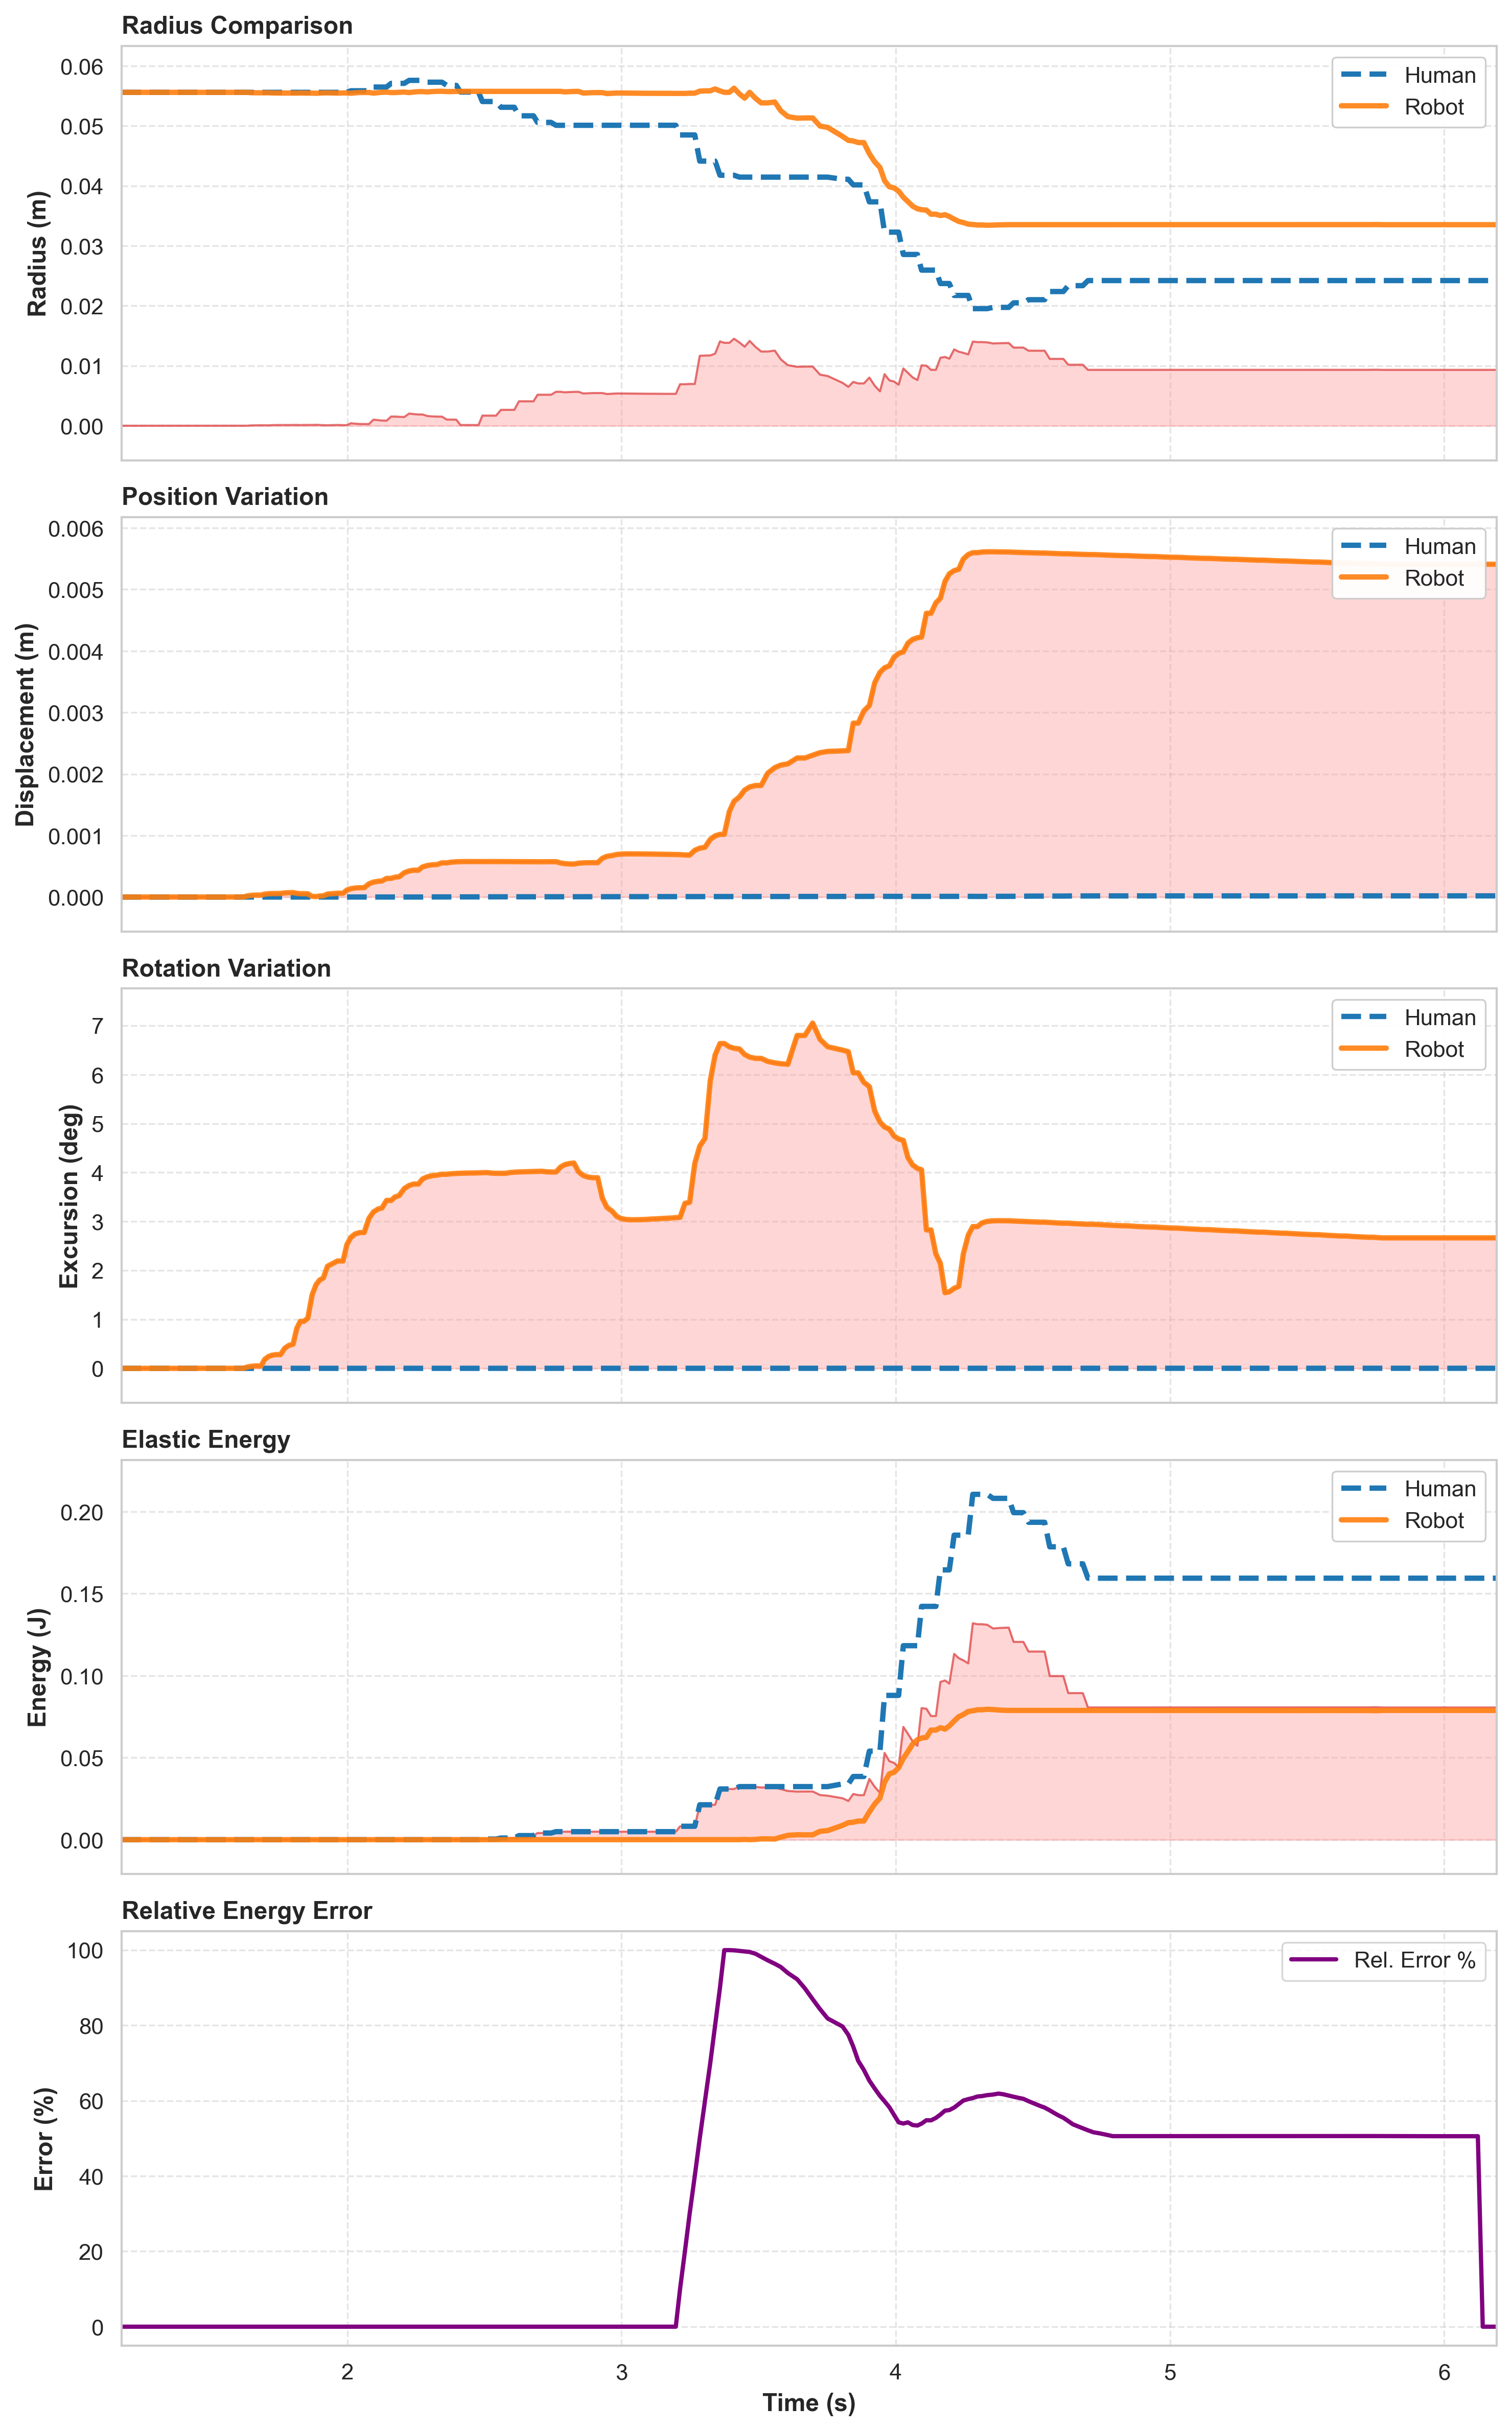

Data behind this chart, as committed beside it:
Time, HumanRadius, RobotRadius, ScalingFactor, HumanEnergy, RobotEnergy, hPos_x, hPos_y, hPos_z, rPos_x, rPos_y, rPos_z, hRot_x, hRot_y, hRot_z, rRot_x, rRot_y, rRot_z
1.176, 8.995084E-05, 0.05557, 617.8, 0, 0, -1.001, 0.5552, 0.933, 0.02975, 1.38, 1.039, 61.86, 44.27, 85.94, 0, 79.94, 0
1.191, 8.995084E-05, 0.05557, 617.8, 0, 0, -1.001, 0.5552, 0.933, 0.02975, 1.38, 1.039, 61.86, 44.27, 85.94, 0, 79.94, 0
1.208, 8.995084E-05, 0.05557, 617.8, 0, 0, -1.001, 0.5552, 0.933, 0.02975, 1.38, 1.039, 61.86, 44.27, 85.94, 0, 79.94, 0
1.223, 8.995084E-05, 0.05557, 617.8, 0, 0, -1.001, 0.5552, 0.933, 0.02975, 1.38, 1.039, 61.86, 44.27, 85.94, 0, 79.94, 0
1.239, 8.995084E-05, 0.05557, 617.8, 0, 0, -1.001, 0.5552, 0.933, 0.02975, 1.38, 1.039, 61.86, 44.27, 85.94, 0, 79.94, 0
1.255, 8.995084E-05, 0.05557, 617.8, 0, 0, -1.001, 0.5552, 0.933, 0.02975, 1.38, 1.039, 61.86, 44.27, 85.94, 0, 79.94, 0
1.269, 8.995084E-05, 0.05557, 617.8, 0, 0, -1.001, 0.5552, 0.933, 0.02975, 1.38, 1.039, 61.86, 44.27, 85.94, 0, 79.94, 0
1.281, 8.995084E-05, 0.05557, 617.8, 0, 0, -1.001, 0.5552, 0.933, 0.02975, 1.38, 1.039, 61.86, 44.27, 85.94, 0, 79.94, 0
1.293, 8.995084E-05, 0.05557, 617.8, 0, 0, -1.001, 0.5552, 0.933, 0.02975, 1.38, 1.039, 61.86, 44.27, 85.94, 0, 79.94, 0
1.306, 8.995084E-05, 0.05557, 617.8, 0, 0, -1.001, 0.5552, 0.933, 0.02975, 1.38, 1.039, 61.86, 44.27, 85.94, 0, 79.94, 0
1.321, 8.995084E-05, 0.05557, 617.8, 0, 0, -1.001, 0.5552, 0.933, 0.02975, 1.38, 1.039, 61.86, 44.27, 85.94, 0, 79.94, 0
1.337, 8.995084E-05, 0.05557, 617.8, 0, 0, -1.001, 0.5552, 0.933, 0.02975, 1.38, 1.039, 61.86, 44.27, 85.94, 0, 79.94, 0
1.349, 8.995084E-05, 0.05557, 617.8, 0, 0, -1.001, 0.5552, 0.933, 0.02975, 1.38, 1.039, 61.86, 44.27, 85.94, 0, 79.94, 0
1.361, 8.995084E-05, 0.05557, 617.8, 0, 0, -1.001, 0.5552, 0.933, 0.02975, 1.38, 1.039, 61.86, 44.27, 85.94, 0, 79.94, 0
1.372, 8.995084E-05, 0.05557, 617.8, 0, 0, -1.001, 0.5552, 0.933, 0.02975, 1.38, 1.039, 61.86, 44.27, 85.94, 0, 79.94, 0
1.388, 8.995084E-05, 0.05557, 617.8, 0, 0, -1.001, 0.5552, 0.933, 0.02975, 1.38, 1.039, 61.86, 44.27, 85.94, 0, 79.94, 0
1.402, 8.995084E-05, 0.05557, 617.8, 0, 0, -1.001, 0.5552, 0.933, 0.02975, 1.38, 1.039, 61.86, 44.27, 85.94, 0, 79.94, 0
1.415, 8.995084E-05, 0.05557, 617.8, 0, 0, -1.001, 0.5552, 0.933, 0.02975, 1.38, 1.039, 61.86, 44.27, 85.94, 0, 79.94, 0
1.426, 8.995084E-05, 0.05557, 617.8, 0, 0, -1.001, 0.5552, 0.933, 0.02975, 1.38, 1.039, 61.86, 44.27, 85.94, 0, 79.94, 0
1.439, 8.995084E-05, 0.05557, 617.8, 0, 0, -1.001, 0.5552, 0.933, 0.02975, 1.38, 1.039, 61.86, 44.27, 85.94, 0, 79.94, 0
1.452, 8.995084E-05, 0.05557, 617.8, 0, 0, -1.001, 0.5552, 0.933, 0.02975, 1.38, 1.039, 61.86, 44.27, 85.94, 0, 79.94, 0
1.464, 8.995084E-05, 0.05557, 617.8, 0, 0, -1.001, 0.5552, 0.933, 0.02975, 1.38, 1.039, 61.86, 44.27, 85.94, 0, 79.94, 0
1.476, 8.995084E-05, 0.05557, 617.8, 0, 0, -1.001, 0.5552, 0.933, 0.02975, 1.38, 1.039, 61.86, 44.27, 85.94, 0, 79.94, 0
1.489, 8.995084E-05, 0.05557, 617.8, 0, 0, -1.001, 0.5552, 0.933, 0.02975, 1.38, 1.039, 61.86, 44.27, 85.94, 0, 79.94, 0
1.502, 8.995084E-05, 0.05557, 617.8, 0, 0, -1.001, 0.5552, 0.933, 0.02975, 1.38, 1.039, 61.86, 44.27, 85.94, 0, 79.94, 0
1.517, 8.995084E-05, 0.05557, 617.8, 0, 0, -1.001, 0.5552, 0.933, 0.02975, 1.38, 1.039, 61.86, 44.27, 85.94, 0, 79.94, 0
1.53, 8.995084E-05, 0.05557, 617.8, 0, 0, -1.001, 0.5552, 0.933, 0.02975, 1.38, 1.039, 61.86, 44.27, 85.94, 0, 79.94, 0
1.543, 8.995084E-05, 0.05557, 617.8, 0, 0, -1.001, 0.5552, 0.933, 0.02975, 1.38, 1.039, 61.86, 44.27, 85.94, 0, 79.94, 0
1.557, 8.995084E-05, 0.05557, 617.8, 0, 0, -1.001, 0.5552, 0.933, 0.02975, 1.38, 1.039, 61.86, 44.27, 85.94, 0, 79.94, 0
1.572, 8.995084E-05, 0.05557, 617.8, 0, 0, -1.001, 0.5552, 0.933, 0.02975, 1.38, 1.039, 61.86, 44.27, 85.94, 0, 79.94, 0
1.586, 8.995084E-05, 0.05557, 617.8, 0, 0, -1.001, 0.5552, 0.933, 0.02975, 1.38, 1.039, 61.86, 44.27, 85.94, 0, 79.94, 0
1.599, 8.995084E-05, 0.05557, 617.8, 0, 0, -1.001, 0.5552, 0.933, 0.02975, 1.38, 1.039, 61.86, 44.27, 85.94, 0, 79.94, 0
1.61, 8.995084E-05, 0.05557, 617.8, 0, 0, -1.001, 0.5552, 0.933, 0.02975, 1.38, 1.039, 61.86, 44.27, 85.94, 0, 79.94, 0
1.622, 8.995084E-05, 0.05557, 617.8, 0, 0, -1.001, 0.5552, 0.933, 0.02975, 1.38, 1.039, 61.86, 44.27, 85.94, 0, 79.94, 0
1.636, 8.995084E-05, 0.05557, 617.8, 0, 0, -1.001, 0.5552, 0.933, 0.02975, 1.38, 1.039, 61.86, 44.27, 85.94, 0, 79.94, 0
1.649, 8.995084E-05, 0.05557, 617.8, 0, 0, -1.001, 0.5552, 0.933, 0.02975, 1.38, 1.039, 61.86, 44.27, 85.94, 0, 79.94, 0
1.661, 8.995084E-05, 0.05557, 617.8, 0, 0, -1.001, 0.5552, 0.933, 0.02975, 1.38, 1.039, 61.86, 44.27, 85.94, 0, 79.94, 0
1.672, 8.995084E-05, 0.05557, 617.8, 0, 0, -1.001, 0.5552, 0.933, 0.02975, 1.38, 1.039, 61.86, 44.27, 85.94, 0, 79.94, 0
1.686, 8.995084E-05, 0.05557, 617.8, 0, 0, -1.001, 0.5552, 0.933, 0.02975, 1.38, 1.039, 61.86, 44.27, 85.94, 0, 79.94, 0
1.699, 8.995084E-05, 0.05557, 617.8, 0, 0, -1.001, 0.5552, 0.933, 0.02975, 1.38, 1.039, 61.86, 44.27, 85.94, 0, 79.94, 0
1.713, 8.995084E-05, 0.05557, 617.8, 0, 0, -1.001, 0.5552, 0.933, 0.02975, 1.38, 1.039, 61.86, 44.27, 85.94, 0, 79.94, 0
1.725, 8.995084E-05, 0.05557, 617.8, 0, 0, -1.001, 0.5552, 0.933, 0.02975, 1.38, 1.039, 61.86, 44.27, 85.94, 0, 79.94, 0
1.741, 8.995084E-05, 0.05557, 617.8, 0, 0, -1.001, 0.5552, 0.933, 0.02975, 1.38, 1.039, 61.86, 44.27, 85.94, 0, 79.94, 0
1.757, 8.995084E-05, 0.05557, 617.8, 0, 0, -1.001, 0.5552, 0.933, 0.02975, 1.38, 1.039, 61.86, 44.27, 85.94, 0, 79.94, 0
1.772, 8.995084E-05, 0.05557, 617.8, 0, 0, -1.001, 0.5552, 0.933, 0.02975, 1.38, 1.039, 61.86, 44.27, 85.94, 0, 79.94, 0
1.787, 8.995084E-05, 0.05557, 617.8, 0, 0, -1.001, 0.5552, 0.933, 0.02975, 1.38, 1.039, 61.86, 44.27, 85.94, 0, 79.94, 0
1.803, 8.995084E-05, 0.05557, 617.8, 0, 0, -1.001, 0.5552, 0.933, 0.02975, 1.38, 1.039, 61.86, 44.27, 85.94, 0, 79.94, 0
1.816, 8.995084E-05, 0.05557, 617.8, 0, 0, -1.001, 0.5552, 0.933, 0.02975, 1.38, 1.039, 61.86, 44.27, 85.94, 0, 79.94, 0
1.829, 8.995084E-05, 0.05557, 617.8, 0, 0, -1.001, 0.5552, 0.933, 0.02975, 1.38, 1.039, 61.86, 44.27, 85.94, 0, 79.94, 0
1.842, 8.995084E-05, 0.05557, 617.8, 0, 0, -1.001, 0.5552, 0.933, 0.02975, 1.38, 1.039, 61.86, 44.27, 85.94, 0, 79.94, 0
1.856, 8.995084E-05, 0.05557, 617.8, 0, 0, -1.001, 0.5552, 0.933, 0.02975, 1.38, 1.039, 61.86, 44.27, 85.94, 0, 79.94, 0
1.872, 8.995084E-05, 0.05557, 617.8, 0, 0, -1.001, 0.5552, 0.933, 0.02975, 1.38, 1.039, 61.86, 44.27, 85.94, 0, 79.94, 0
1.886, 8.995084E-05, 0.05557, 617.8, 0, 0, -1.001, 0.5552, 0.933, 0.02975, 1.38, 1.039, 61.86, 44.27, 85.94, 0, 79.94, 0
1.899, 8.995084E-05, 0.05557, 617.8, 0, 0, -1.001, 0.5552, 0.933, 0.02975, 1.38, 1.039, 61.86, 44.27, 85.94, 0, 79.94, 0
1.913, 8.995084E-05, 0.05557, 617.8, 0, 0, -1.001, 0.5552, 0.933, 0.02975, 1.38, 1.039, 61.86, 44.27, 85.94, 0, 79.94, 0
1.928, 8.995084E-05, 0.05557, 617.8, 0, 0, -1.001, 0.5552, 0.933, 0.02975, 1.38, 1.039, 61.86, 44.27, 85.94, 0, 79.94, 0
1.964, 8.995084E-05, 0.05557, 617.8, 0, 0, -1.001, 0.5552, 0.933, 0.02975, 1.38, 1.039, 61.86, 44.27, 85.94, -0.0005813, 79.94, -0.001071
1.985, 8.995084E-05, 0.05557, 617.8, 0, 4.134792E-10, -1.001, 0.5552, 0.933, 0.02975, 1.38, 1.039, 61.86, 44.27, 85.94, -0.001621, 79.94, -0.002985
1.999, 8.995084E-05, 0.05557, 617.8, 0, 3.10709E-09, -1.001, 0.5552, 0.933, 0.02975, 1.38, 1.039, 61.86, 44.27, 85.94, -0.001621, 79.94, -0.002985
2.013, 9.03781E-05, 0.05557, 617.8, 0, 3.10709E-09, -1.001, 0.5552, 0.933, 0.02976, 1.38, 1.039, 61.86, 44.27, 85.94, 0.03139, 79.94, 0.002746
... 236 more rows
